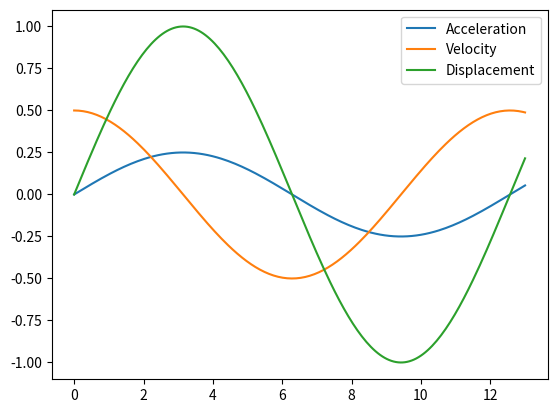
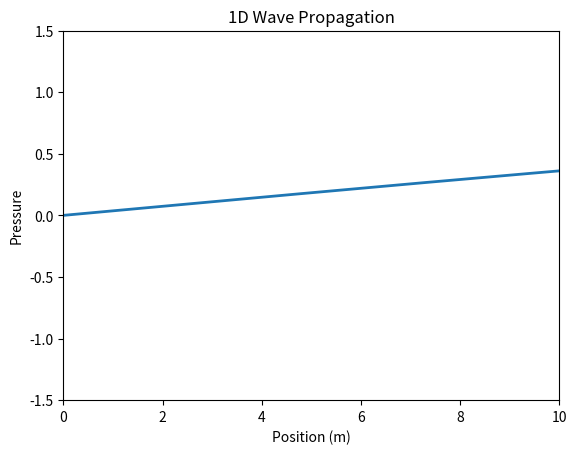
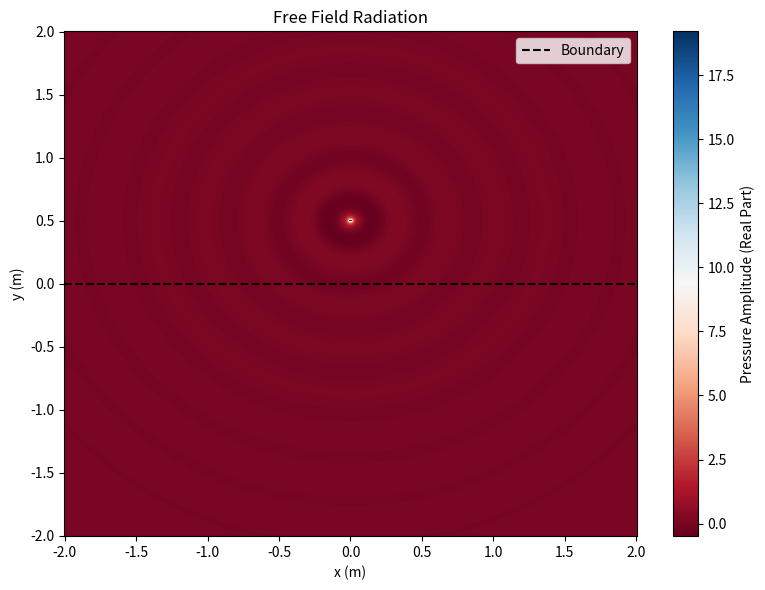
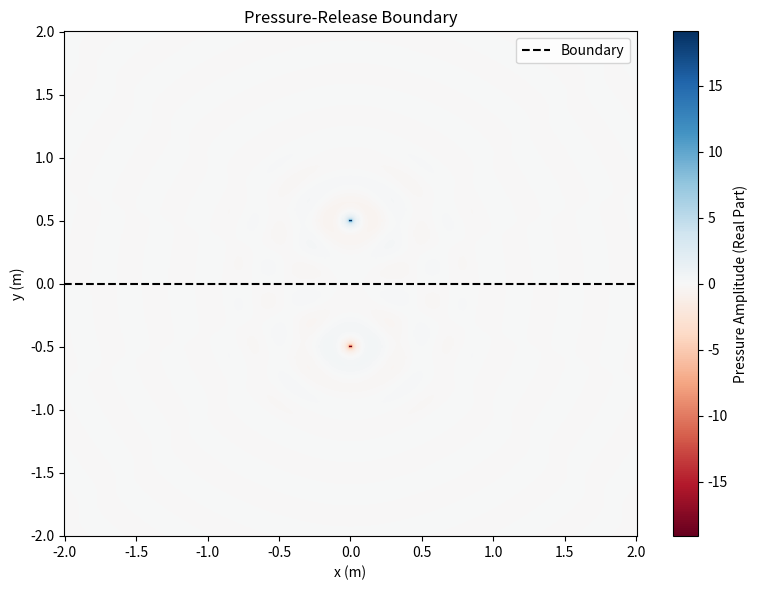
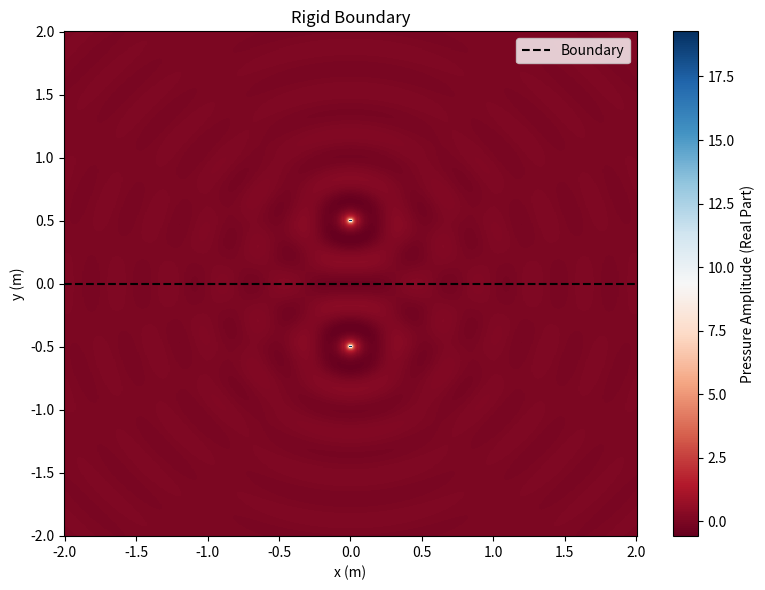

Here is the Python script that generated these plots, in order:
# -*- coding: utf-8 -*-
"""
Created on Mon Dec 30 09:29:36 2024

[redacted]

Introduction to Python
"""

# Load libraryies or parts of libraries
import numpy as np
import matplotlib.pyplot as plt




##################################################################
# Harmonic Oscilator

# Use python to simulate a mass on a spring from the equations in class
##################################################################

def location(s,m,t, A =1, B=1):
    """
    Dispacement (x) of a mass on a string given Amplitude A, B and stiffness 
    and angular frequency ()

    Parameters
    ----------
    s : TYPE
        DESCRIPTION.
    m : TYPE
        DESCRIPTION.
    t : TYPE
        DESCRIPTION.
    A : TYPE, optional
        DESCRIPTION. The default is 1.
    B : TYPE, optional
        DESCRIPTION. The default is 1.

    Returns
    -------
    None.

    """
    w = np.sqrt(s/m)
    x = A* np.cos(w*t)+ B* np.sin(w*t)
    
    return x
    
def velocity(s,m,t, A =1, B=1):
    """
    Velocity (x) of a mass on a string given Amplitude A, B and stiffness 
    and angular frequency ()


    Parameters
    ----------
    s : TYPE
        DESCRIPTION.
    m : TYPE
        DESCRIPTION.
    t : TYPE
        DESCRIPTION.
    A : TYPE, optional
        DESCRIPTION. The default is 1.
    B : TYPE, optional
        DESCRIPTION. The default is 1.

    Returns
    -------
    vel : TYPE
        DESCRIPTION.

    """
    w = np.sqrt(s/m)
    vel = -A*w*np.sin(w*t)+B*w*np.cos(w*t)
    
    return vel
    
    
def acceleration(s,m,t, A =1, B=1):
    """
    Velocity (x) of a mass on a string given Amplitude A, B and stiffness 
    and angular frequency ()


    Parameters
    ----------
    s : TYPE
        DESCRIPTION.
    m : TYPE
        DESCRIPTION.
    t : TYPE
        DESCRIPTION.
    A : TYPE, optional
        DESCRIPTION. The default is 1.
    B : TYPE, optional
        DESCRIPTION. The default is 1.

    Returns
    -------
    accel : TYPE
        DESCRIPTION.

    """
    w = np.sqrt(s/m)
    accel = -A*w**2*np.cos(w*t)+B*w**2*np.sin(w*t)
    
    return accel


# Declair variables (same as R, matlab)
# Test it out. Pick some random starting variables
m =200 # Mass (kg)
s =50 # spring stiffness
t =0 # time 

# We've declared defalutl varibales in the functions so we don't need to worry
# about setting A and B

accel =  acceleration(s,m,t, A =1, B=1)
displacement = location(s,m,t)


# Does the acceleartion equal the stiffness over the mass times the displacment?
accel == -(s/m)*displacement



# Usematlplot lib to plot the velocity displacement and acceleation as a 
# function of time


t = np.linspace(0, 13, num =200)
accel =  acceleration(s,m,t, A = 0)
vel = velocity(s,m,t, A = 0)
displacement = location(s,m,t, A = 0)

plt.figure()
plt.plot(t, accel, label='Acceleration')
plt.plot(t, vel, label='Velocity')
plt.plot(t, displacement, label='Displacement')
plt.legend()
plt.show()

#############################################################################
# Complex numbers
#############################################################################


##############################################################################
#
#############################################################################

import numpy as np
import matplotlib.pyplot as plt
from matplotlib.animation import FuncAnimation

# Constants
c = 340  # Speed of sound (m/s)
frequency = 2  # Frequency of the wave (Hz)
wavelength = c / frequency
k = 2 * np.pi / wavelength  # Wave number
omega = 2 * np.pi * frequency  # Angular frequency
amplitude = 1  # Amplitude of the wave

# Space and time grid
x = np.linspace(0, 10, 500)  # 10 meters, 500 points
t = np.linspace(0, 1, 100)  # 1 second, 100 time points

# Initialize figure
fig, ax = plt.subplots()
line, = ax.plot(x, np.zeros_like(x), lw=2)
ax.set_ylim(-1.5, 1.5)
ax.set_xlim(0, 10)
ax.set_xlabel("Position (m)")
ax.set_ylabel("Pressure")
ax.set_title("1D Wave Propagation")

# Animation function
def update(frame):
    y = amplitude * np.sin(k * x - omega * frame)
    line.set_ydata(y)
    return line,

ani = FuncAnimation(fig, update, frames=t, interval=50, blit=True)
plt.show()



#############################################################################


###########



# Constants
frequency = 1000  # Frequency in Hz
c = 343  # Speed of sound in m/s
wavelength = c / frequency
k = 2 * np.pi / wavelength  # Wave number
rho0 = 1.21  # Air density in kg/m³
A = 1 # Amplitude, unitless for now but generally Pascals


###################################################################
# Boundary conditions
###################################################################

# Grid setup to plot the instatnaneous pressure on a square grid
x = np.linspace(-2, 2, 500)  # x-axis (meters)
y = np.linspace(-2, 2, 500)  # y-axis (meters)
X, Y = np.meshgrid(x, y)
r = np.sqrt(X**2 + Y**2)

# Source position
source_x, source_y = 0, 0.5  # Source at (0, 0.5 m)

# Compute distance between source and all grid positions
source_r = np.sqrt((X - source_x)**2 + (Y - source_y)**2)

# Radiation pattern for monopole source wiht phase and amplitude
pressure_field = np.exp(1j * k * source_r) / (4 * np.pi * source_r)

# Add boundary effects
boundary_y = 0  # Boundary at y=0

# Pressure-release boundary (anti-symmetric)
image_r = np.sqrt((X - source_x)**2 + (Y + source_y)**2)
pressure_release_field = pressure_field - np.exp(1j * k * image_r) / (4 * np.pi * image_r)

# Rigid boundary (symmetric)
rigid_field = pressure_field + np.exp(1j * k * image_r) / (4 * np.pi * image_r)

# Plotting function
def plot_field(field, title):
    plt.figure(figsize=(8, 6))
    plt.pcolormesh(x, y, np.real(field), shading='auto', cmap='RdBu')
    plt.colorbar(label="Pressure Amplitude (Real Part)")
    plt.title(title)
    plt.xlabel("x (m)")
    plt.ylabel("y (m)")
    plt.axhline(boundary_y, color="black", linestyle="--", label="Boundary")
    plt.legend()
    plt.tight_layout()
    plt.show()

# Visualizations
plot_field(pressure_field, "Free Field Radiation")
plot_field(pressure_release_field, "Pressure-Release Boundary")
plot_field(rigid_field, "Rigid Boundary")
